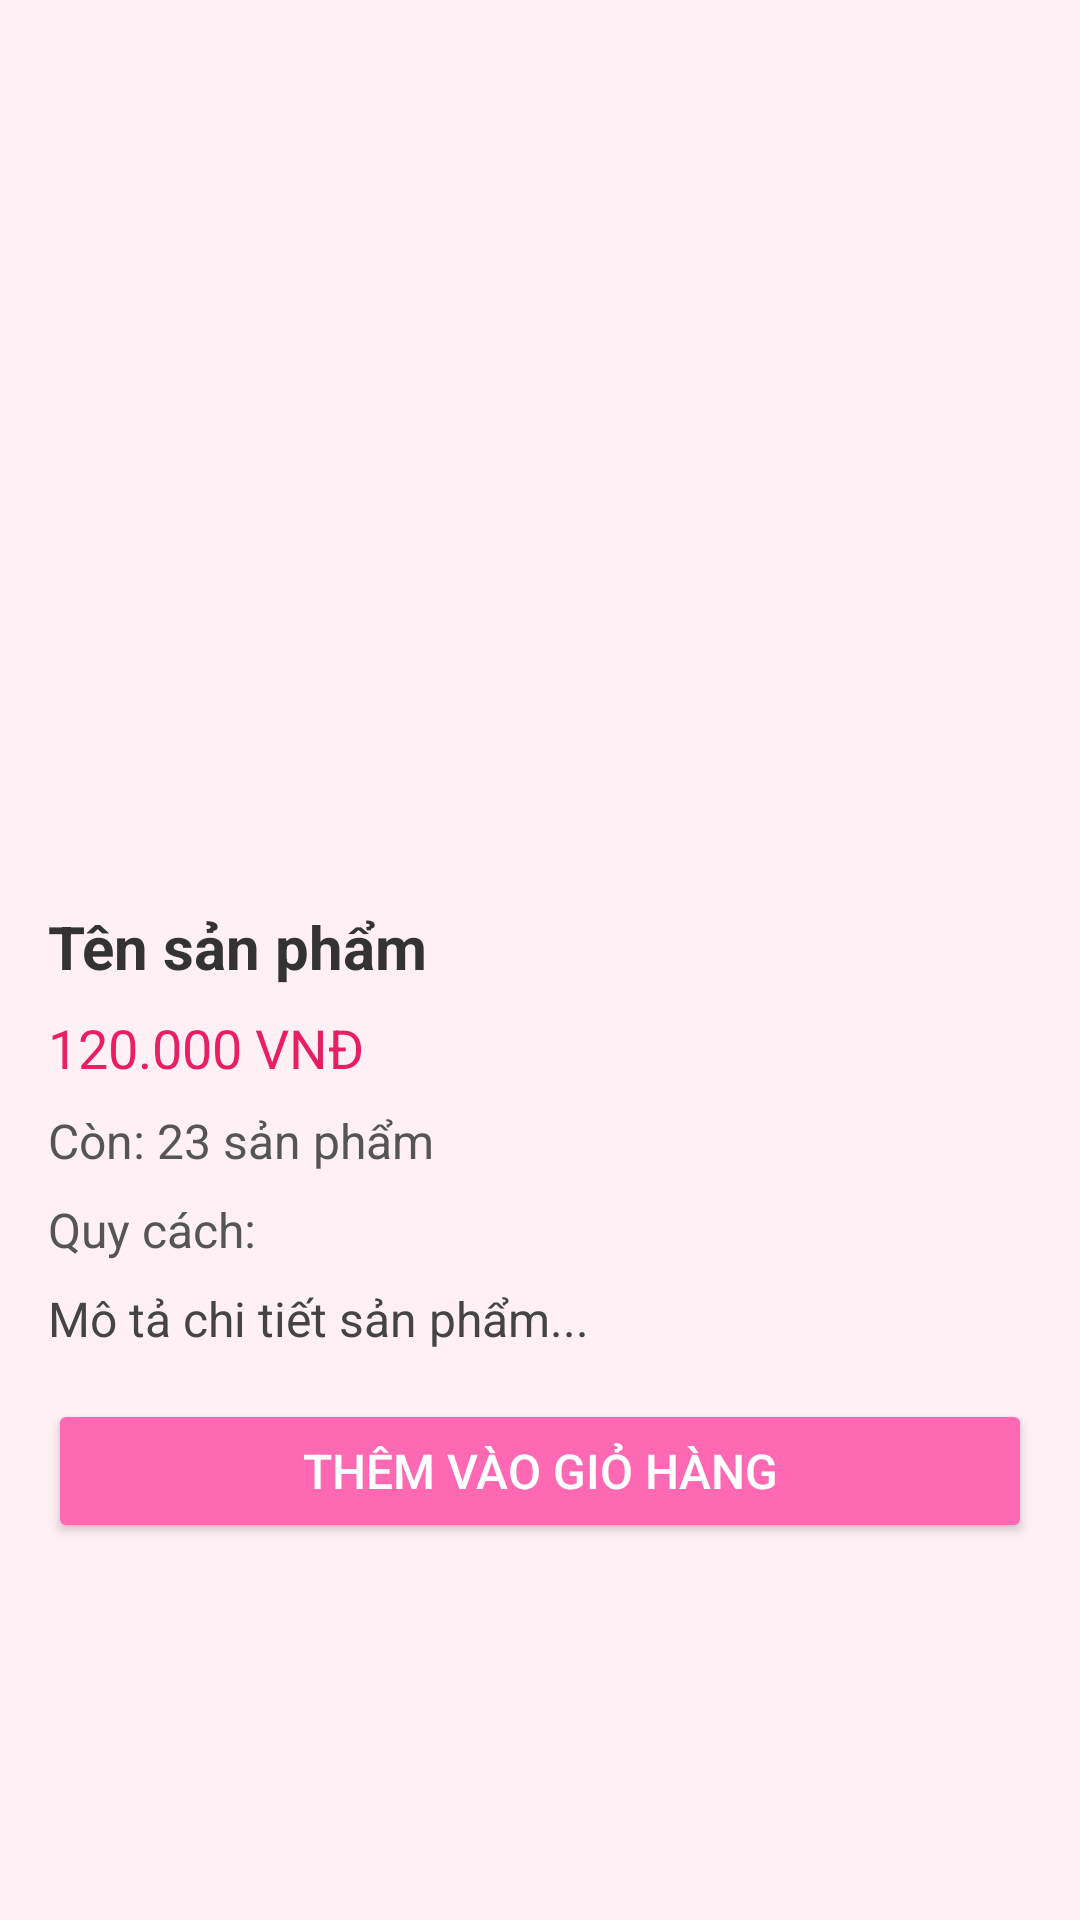

This screen was rendered from an Android layout file. Write that file and the resources it references.
<!-- AndroidManifest.xml: activity theme Theme.AppCompat.NoActionBar -->
<!-- res/layout/activity_detail_product.xml -->
<ScrollView xmlns:android="http://schemas.android.com/apk/res/android"
    android:layout_width="match_parent"
    android:layout_height="match_parent"
    android:fillViewport="true"
    android:background="#FFF0F5"> 

    <LinearLayout
        android:orientation="vertical"
        android:padding="16dp"
        android:layout_width="match_parent"
        android:layout_height="wrap_content">

        
        <androidx.viewpager2.widget.ViewPager2
            android:layout_marginTop="20dp"
            android:id="@+id/viewPagerImages"
            android:layout_width="match_parent"
            android:layout_height="250dp"
            android:layout_marginBottom="16dp" />

        
        <TextView
            android:id="@+id/textProductName"
            android:layout_width="match_parent"
            android:layout_height="wrap_content"
            android:text="Tên sản phẩm"
            android:textSize="20sp"
            android:textStyle="bold"
            android:textColor="#333333"
            android:layout_marginBottom="8dp" />

        
        <TextView
            android:id="@+id/textProductPrice"
            android:layout_width="match_parent"
            android:layout_height="wrap_content"
            android:text="120.000 VNĐ"
            android:textSize="18sp"
            android:textColor="#E91E63"
            android:layout_marginBottom="8dp" />

        
        <TextView
            android:id="@+id/textProductStock"
            android:layout_width="match_parent"
            android:layout_height="wrap_content"
            android:text="Còn: 23 sản phẩm"
            android:textSize="16sp"
            android:textColor="#555555"
            android:layout_marginBottom="8dp" />

        <TextView
            android:id="@+id/textProductSpecifications"
            android:layout_width="match_parent"
            android:layout_height="wrap_content"
            android:text="Quy cách: "
            android:textSize="16sp"
            android:textColor="#555555"
            android:layout_marginBottom="8dp" />

        
        <TextView
            android:id="@+id/textProductDescription"
            android:layout_width="match_parent"
            android:layout_height="wrap_content"
            android:text="Mô tả chi tiết sản phẩm..."
            android:textSize="16sp"
            android:textColor="#444444"
            android:layout_marginBottom="16dp" />



        
        <Button
            android:id="@+id/buttonAddToCart"
            android:layout_width="match_parent"
            android:layout_height="wrap_content"
            android:text="Thêm vào giỏ hàng"
            android:backgroundTint="#FF69B4"
        android:textColor="@android:color/white"
        android:padding="12dp"
        android:textSize="16sp" />
    </LinearLayout>
</ScrollView>
<!-- resources referenced by this layout -->
<resources>

</resources>
